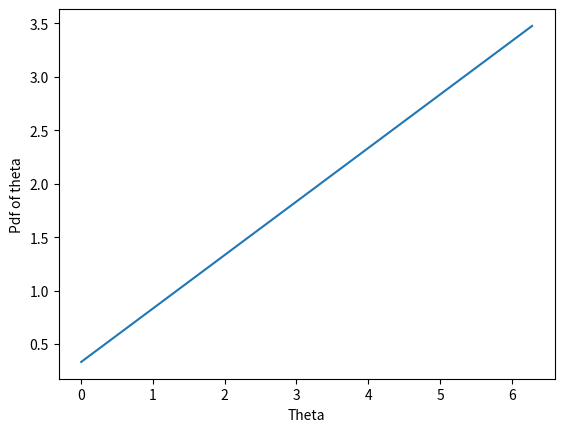

This chart was generated by the following Python code:
import numpy as np
import matplotlib.pyplot as plt
R=1
theta=np.linspace(0,2*np.pi,100)
P=R**3/3+(R**2/2)*theta
plt.plot(theta,P)
plt.xlabel('Theta')
plt.ylabel('Pdf of theta')
plt.show()